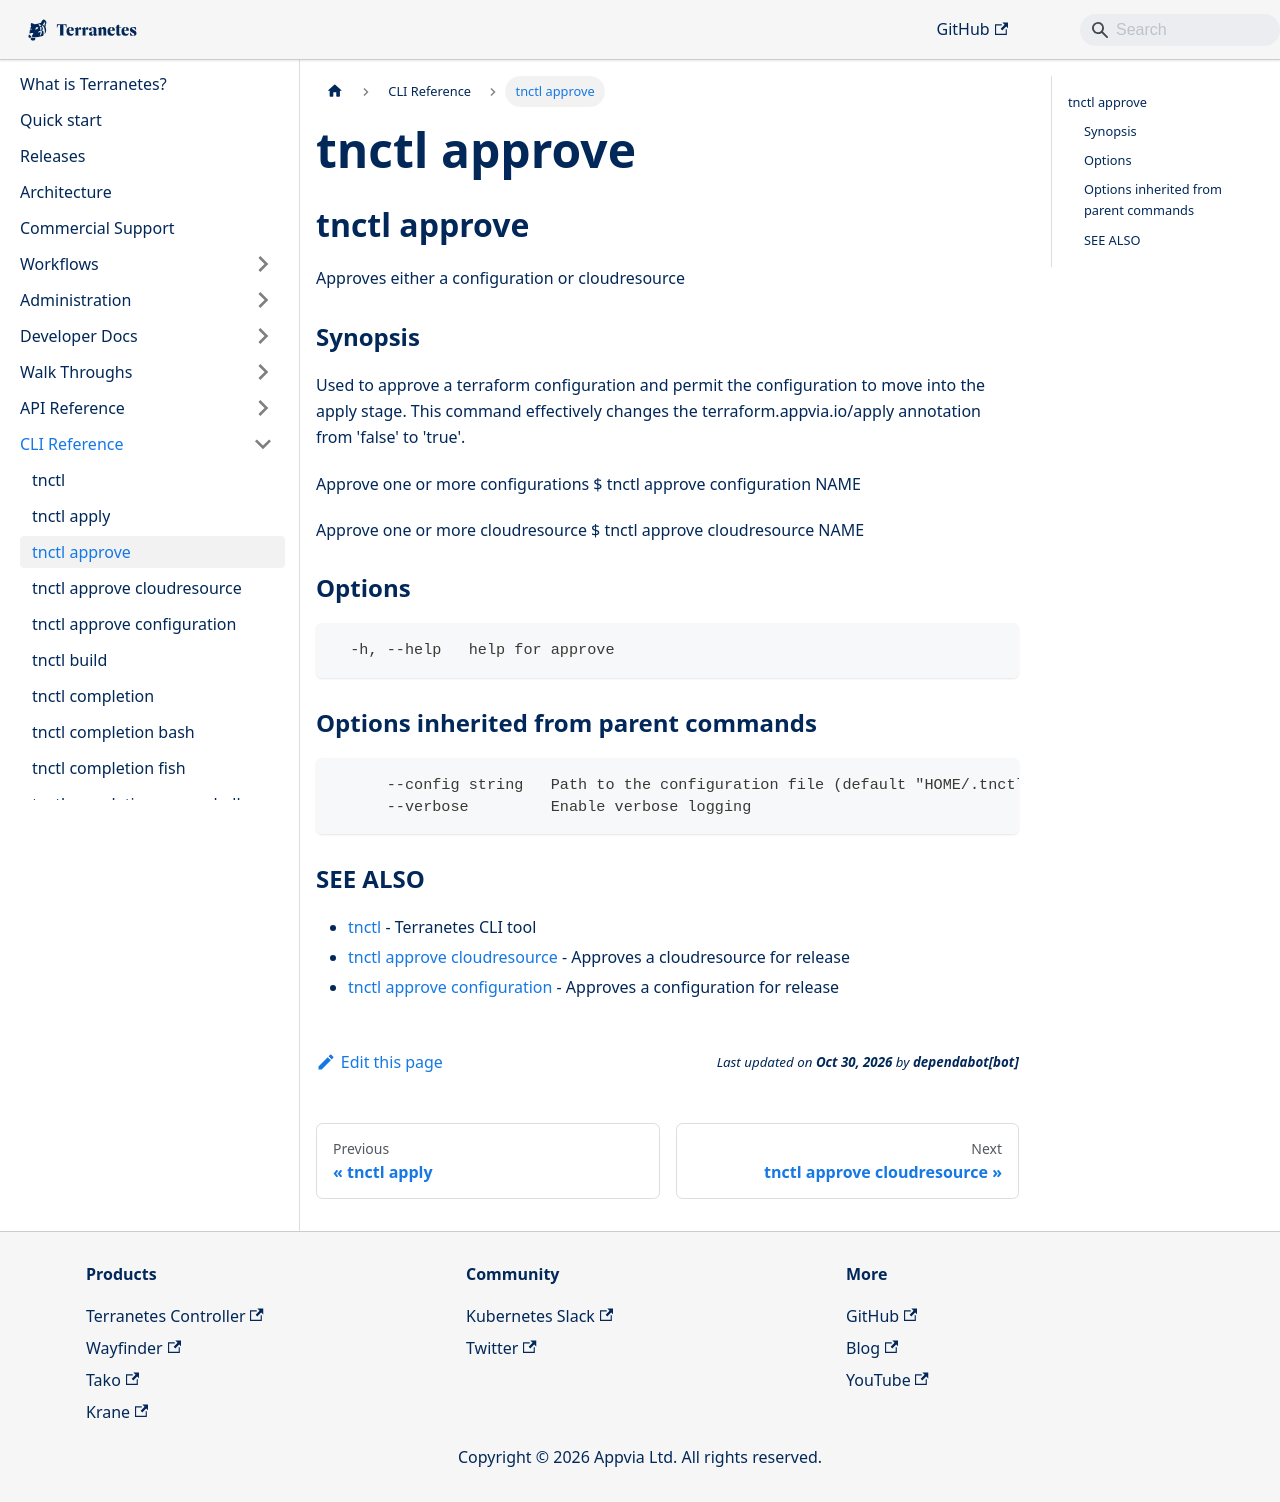

repository: appvia/terranetes · page: terranetes-controller/cli/tnctl_approve/index.html · generator: docusaurus

---
title: "tnctl approve"
---
## tnctl approve

Approves a terraform configuration for release

### Synopsis

Used to approve a terraform configuration and permit the
configuration to move into the apply stage. This command
effectively changes the terraform.appvia.io/apply annotation
from 'false' to 'true'.

Approve one or more configurations
$ tnctl approve NAME


```
tnctl approve NAME [flags]
```

### Options

```
  -h, --help               help for approve
  -n, --namespace string   Namespace of the resource/s (default "default")
```

### Options inherited from parent commands

```
      --config string   Path to the configuration file (default "HOME/.tnctl.yaml")
      --verbose         Enable verbose logging
```

### SEE ALSO

* [tnctl](../tnctl)	 - Terranetes CLI tool
